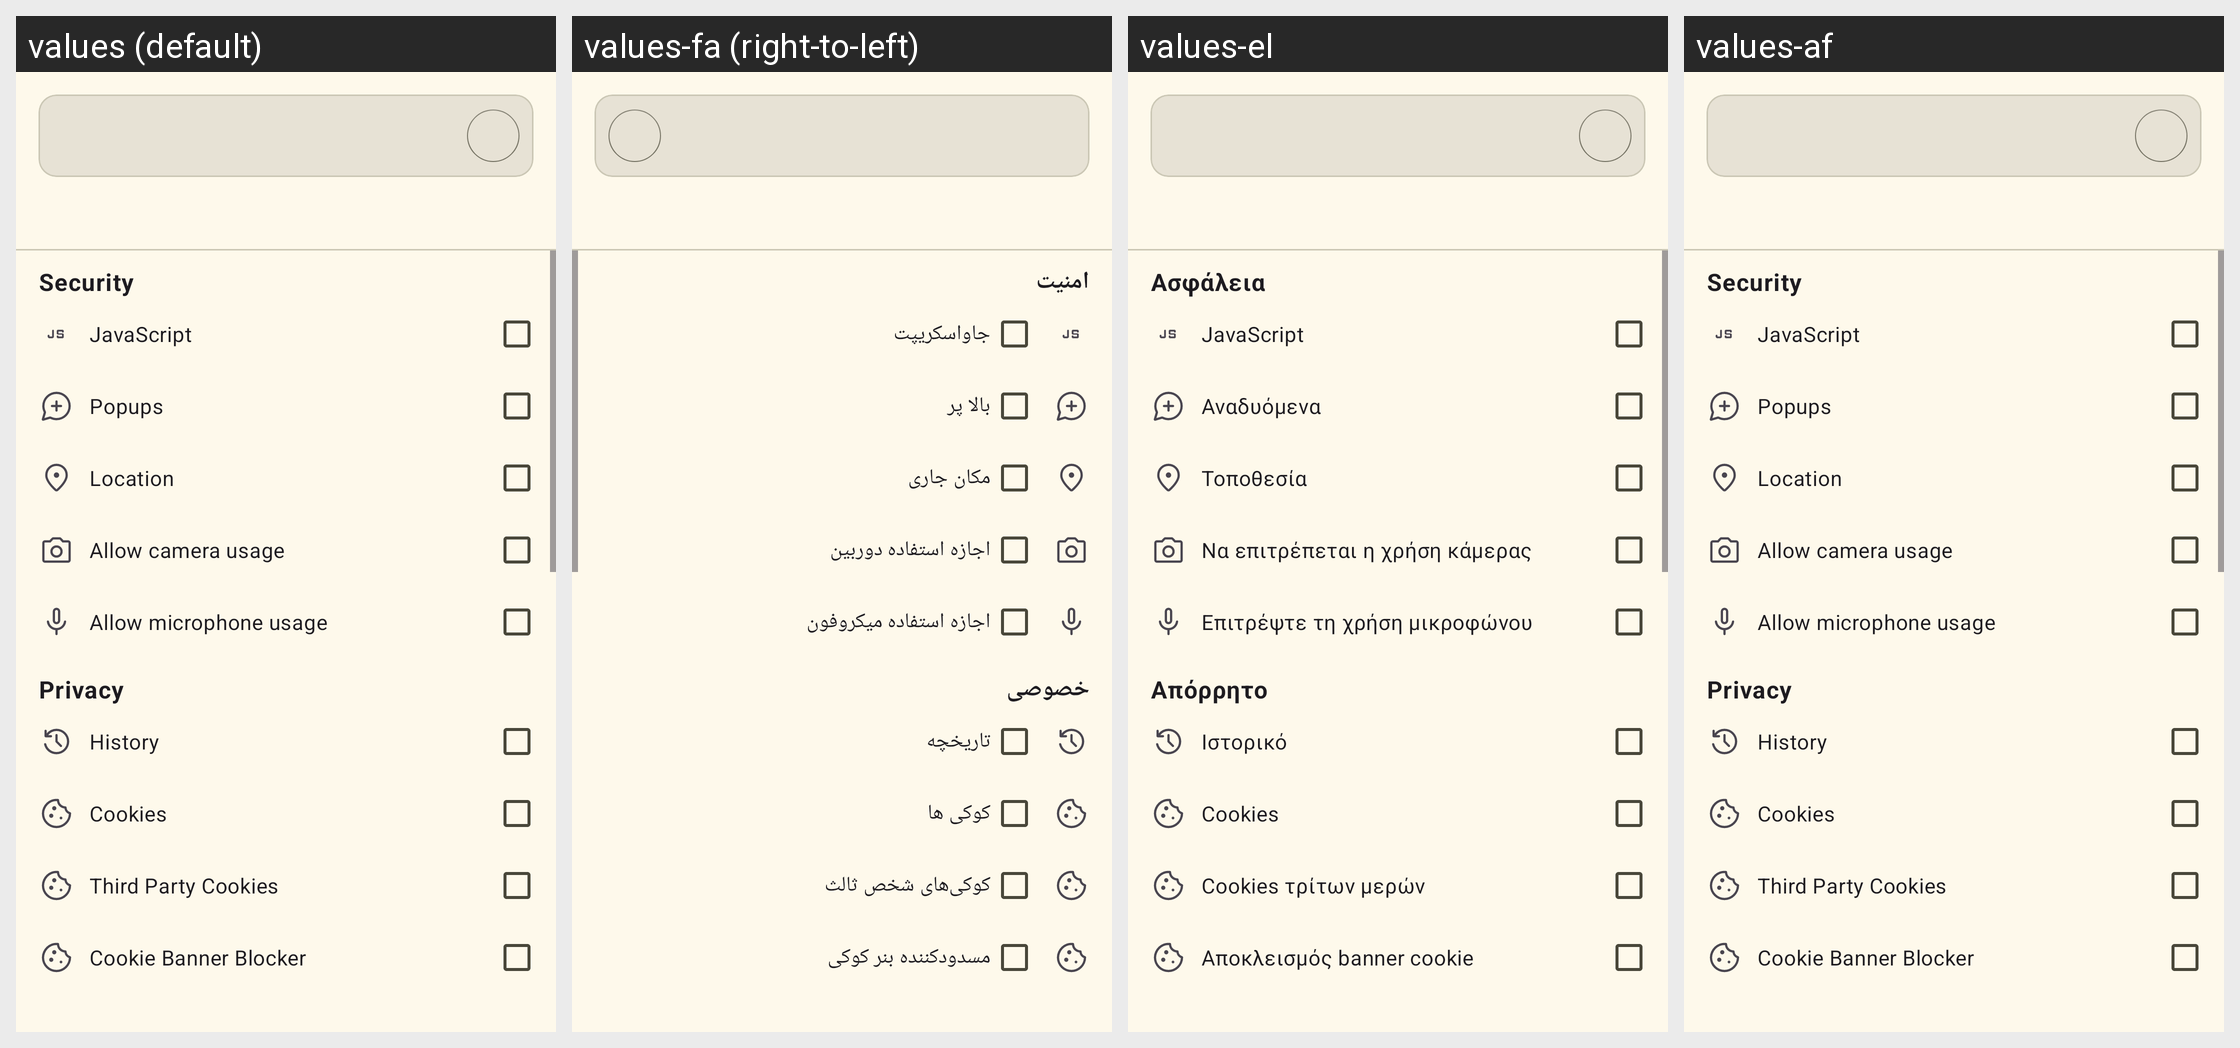

Strings drawn on this Android screen and how each of the app's shown locales translates them:
Android screen res/layout/dialog_settings.xml rendered under 4 locales, left to right: values (default), values-fa (right-to-left), values-el, values-af. Device: Nexus 5 (rendered at 1080×1920; each locale shown at half size, 540×960, under a caption strip naming it); theme AppTheme.
Other locales in the repository, not shown: values-ar, values-cs, values-de, values-es, values-et, values-fr, values-he, values-hu, values-id, values-it, values-ja, values-nl, values-pl, values-pt, values-ro, values-ru, values-sh, values-sr, values-sv, values-tr, values-uk, values-vi, values-zh, values-zh-rTW.
Strings drawn on this screen, with the default value and each locale's value (text and hints the layout hard-codes, and strings that could not be matched under every locale, appear in the picture but are not listed):

setting_title_profiles_Security
  values: Security
  values-fa: امنیت
  values-el: Ασφάλεια
  values-af: Security

setting_title_javascript
  values: JavaScript
  values-fa: جاواسکریپت
  values-el: JavaScript
  values-af: JavaScript

setting_title_javascript_popUp
  values: Popups
  values-fa: بالا پر
  values-el: Αναδυόμενα
  values-af: Popups

setting_title_location
  values: Location
  values-fa: مکان جاری
  values-el: Τοποθεσία
  values-af: Location

setting_title_camera
  values: Allow camera usage
  values-fa: اجازه استفاده دوربین
  values-el: Να επιτρέπεται η χρήση κάμερας
  values-af: Allow camera usage

setting_title_microphone
  values: Allow microphone usage
  values-fa: اجازه استفاده میکروفون
  values-el: Επιτρέψτε τη χρήση μικροφώνου
  values-af: Allow microphone usage

setting_title_profiles_privacy
  values: Privacy
  values-fa: خصوصی
  values-el: Απόρρητο
  values-af: Privacy

album_title_history
  values: History
  values-fa: تاریخچه
  values-el: Ιστορικό
  values-af: History

setting_title_cookie
  values: Cookies
  values-fa: کوکی ها
  values-el: Cookies
  values-af: Cookies

setting_title_cookie_thirdParty
  values: Third Party Cookies
  values-fa: کوکی‌های شخص ثالث
  values-el: Cookies τρίτων μερών
  values-af: Third Party Cookies  [not translated; the default value is used]

setting_title_deny_cookie_banners
  values: Cookie Banner Blocker
  values-fa: مسدودکننده بنر کوکی
  values-el: Αποκλεισμός banner cookie
  values-af: Cookie Banner Blocker  [not translated; the default value is used]
